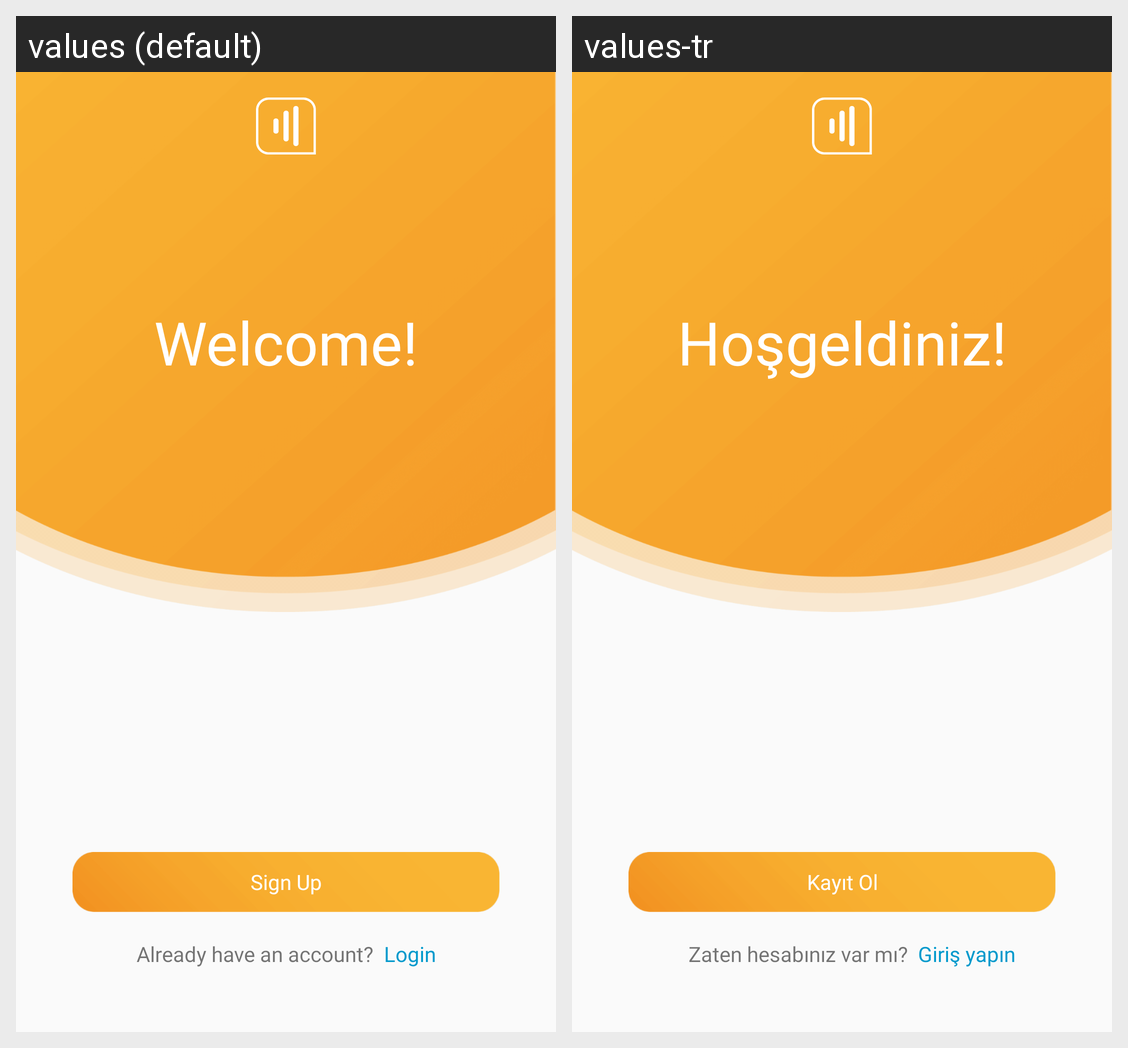

Strings drawn on this Android screen and how each of the app's shown locales translates them:
Android screen res/layout/activity_welcome.xml rendered under 2 locales, left to right: values (default), values-tr. Device: Nexus 5 (rendered at 1080×1920; each locale shown at half size, 540×960, under a caption strip naming it); theme AppTheme.
Strings drawn on this screen, with the default value and each locale's value (text and hints the layout hard-codes, and strings that could not be matched under every locale, appear in the picture but are not listed):

welcome
  values: Welcome!
  values-tr: Hoşgeldiniz!

sign_up
  values: Sign Up
  values-tr: Kayıt Ol

have_account
  values:     Already have an account?
  values-tr:     Zaten hesabınız var mı?

login_instead
  values:   Login    
  values-tr:   Giriş yapın
